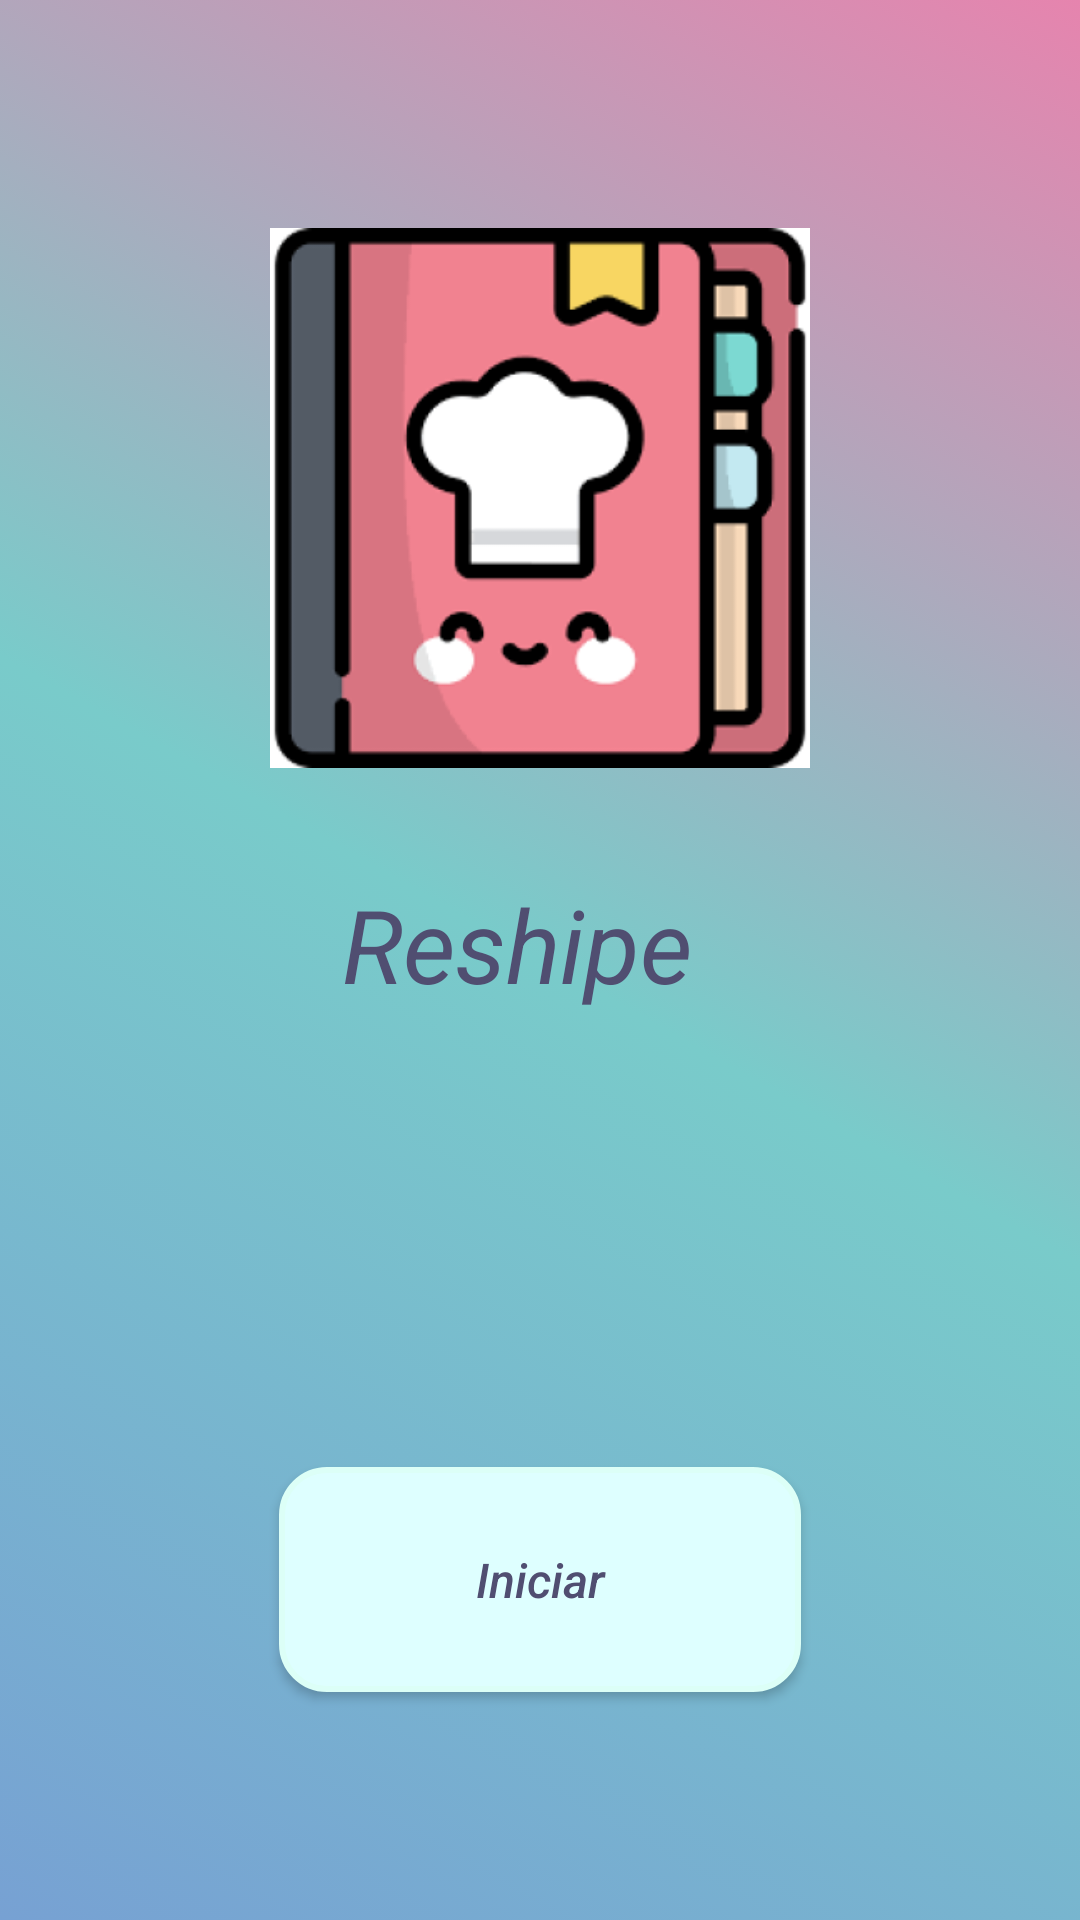

Here is an Android app screen rendered from its layout file. Give the layout XML and the strings, colors and styles it references.
<!-- AndroidManifest.xml: application theme AppTheme -->
<!-- res/layout/inicialscreen.xml -->
<?xml version="1.0" encoding="utf-8"?>
<android.support.constraint.ConstraintLayout
    xmlns:android="http://schemas.android.com/apk/res/android"
    xmlns:app="http://schemas.android.com/apk/res-auto"
    xmlns:tools="http://schemas.android.com/tools"
    android:layout_width="match_parent"
    android:background="@drawable/gradient_background"
    android:layout_height="match_parent">

    <Button
        android:id="@+id/btnInicial"
        android:layout_width="174dp"
        android:layout_height="75dp"
        android:layout_marginStart="8dp"
        android:layout_marginLeft="8dp"
        android:layout_marginEnd="8dp"
        android:layout_marginRight="8dp"
        android:layout_marginBottom="76dp"
        android:background="@drawable/rounded_button"
        android:text="Iniciar"
        android:textAllCaps="false"
        android:textColor="#504e71"
        android:textSize="16dp"
        android:textStyle="italic"
        app:layout_constraintBottom_toBottomOf="parent"
        app:layout_constraintEnd_toEndOf="parent"
        app:layout_constraintStart_toStartOf="parent" />

    <ImageView
        android:id="@+id/imageView"
        android:layout_width="218dp"
        android:layout_height="180dp"
        android:layout_marginStart="8dp"
        android:layout_marginLeft="8dp"
        android:layout_marginTop="76dp"
        android:layout_marginEnd="8dp"
        android:layout_marginRight="8dp"
        app:layout_constraintEnd_toEndOf="parent"
        app:layout_constraintStart_toStartOf="parent"
        app:layout_constraintTop_toTopOf="parent"
        app:srcCompat="@mipmap/ic_launcher_foreground" />

    <TextView
        android:id="@+id/textView"
        android:layout_width="132dp"
        android:layout_height="46dp"
        android:layout_marginStart="8dp"
        android:layout_marginLeft="8dp"
        android:layout_marginTop="36dp"
        android:layout_marginEnd="8dp"
        android:layout_marginRight="8dp"
        android:text="Reshipe"
        android:textColor="#504e71"
        android:textSize="34sp"
        android:textStyle="italic"
        app:layout_constraintEnd_toEndOf="parent"
        app:layout_constraintStart_toStartOf="parent"
        app:layout_constraintTop_toBottomOf="@+id/imageView" />

</android.support.constraint.ConstraintLayout>
<!-- resources referenced by this layout -->
<resources>
  <!-- drawable gradient_background (drawable) -->
  <?xml version="1.0" encoding="utf-8"?>
  <selector xmlns:android="http://schemas.android.com/apk/res/android">
  
      <item>
          <shape>
              <gradient
                  android:angle="45"
                  android:startColor="#77a1d3"
                  android:centerColor="#79cbca"
                  android:endColor="#e684ae"
                  android:type="linear"/>
          </shape>
  
      </item>
  
  </selector>
  <!-- drawable rounded_button (drawable) -->
  <?xml version="1.0" encoding="utf-8"?>
  <selector xmlns:android="http://schemas.android.com/apk/res/android">
      <item>
          <shape android:shape="rectangle">
              <solid android:color="#deffff"/>
              <stroke android:color="#dcfff7" android:width="2dp" />
              
              <corners android:radius="15dp" />
          </shape>
      </item>
  </selector>
  <!-- mipmap ic_launcher_foreground: png bitmap (mipmap-hdpi, 7881 bytes) -->
  <style name="AppTheme" parent="Theme.AppCompat.Light.NoActionBar">
          
          <item name="colorPrimary">@color/colorPrimary</item>
          <item name="colorPrimaryDark">@color/colorPrimaryDark</item>
          <item name="colorAccent">@color/colorAccent</item>
      </style>
  <!-- not gathered from this repository: default colours our renderer supplied (Android Studio template values) -->
  <color name="colorPrimary">#FF6200EE</color>
  <color name="colorPrimaryDark">#FF3700B3</color>
  <color name="colorAccent">#FF03DAC5</color>
</resources>
